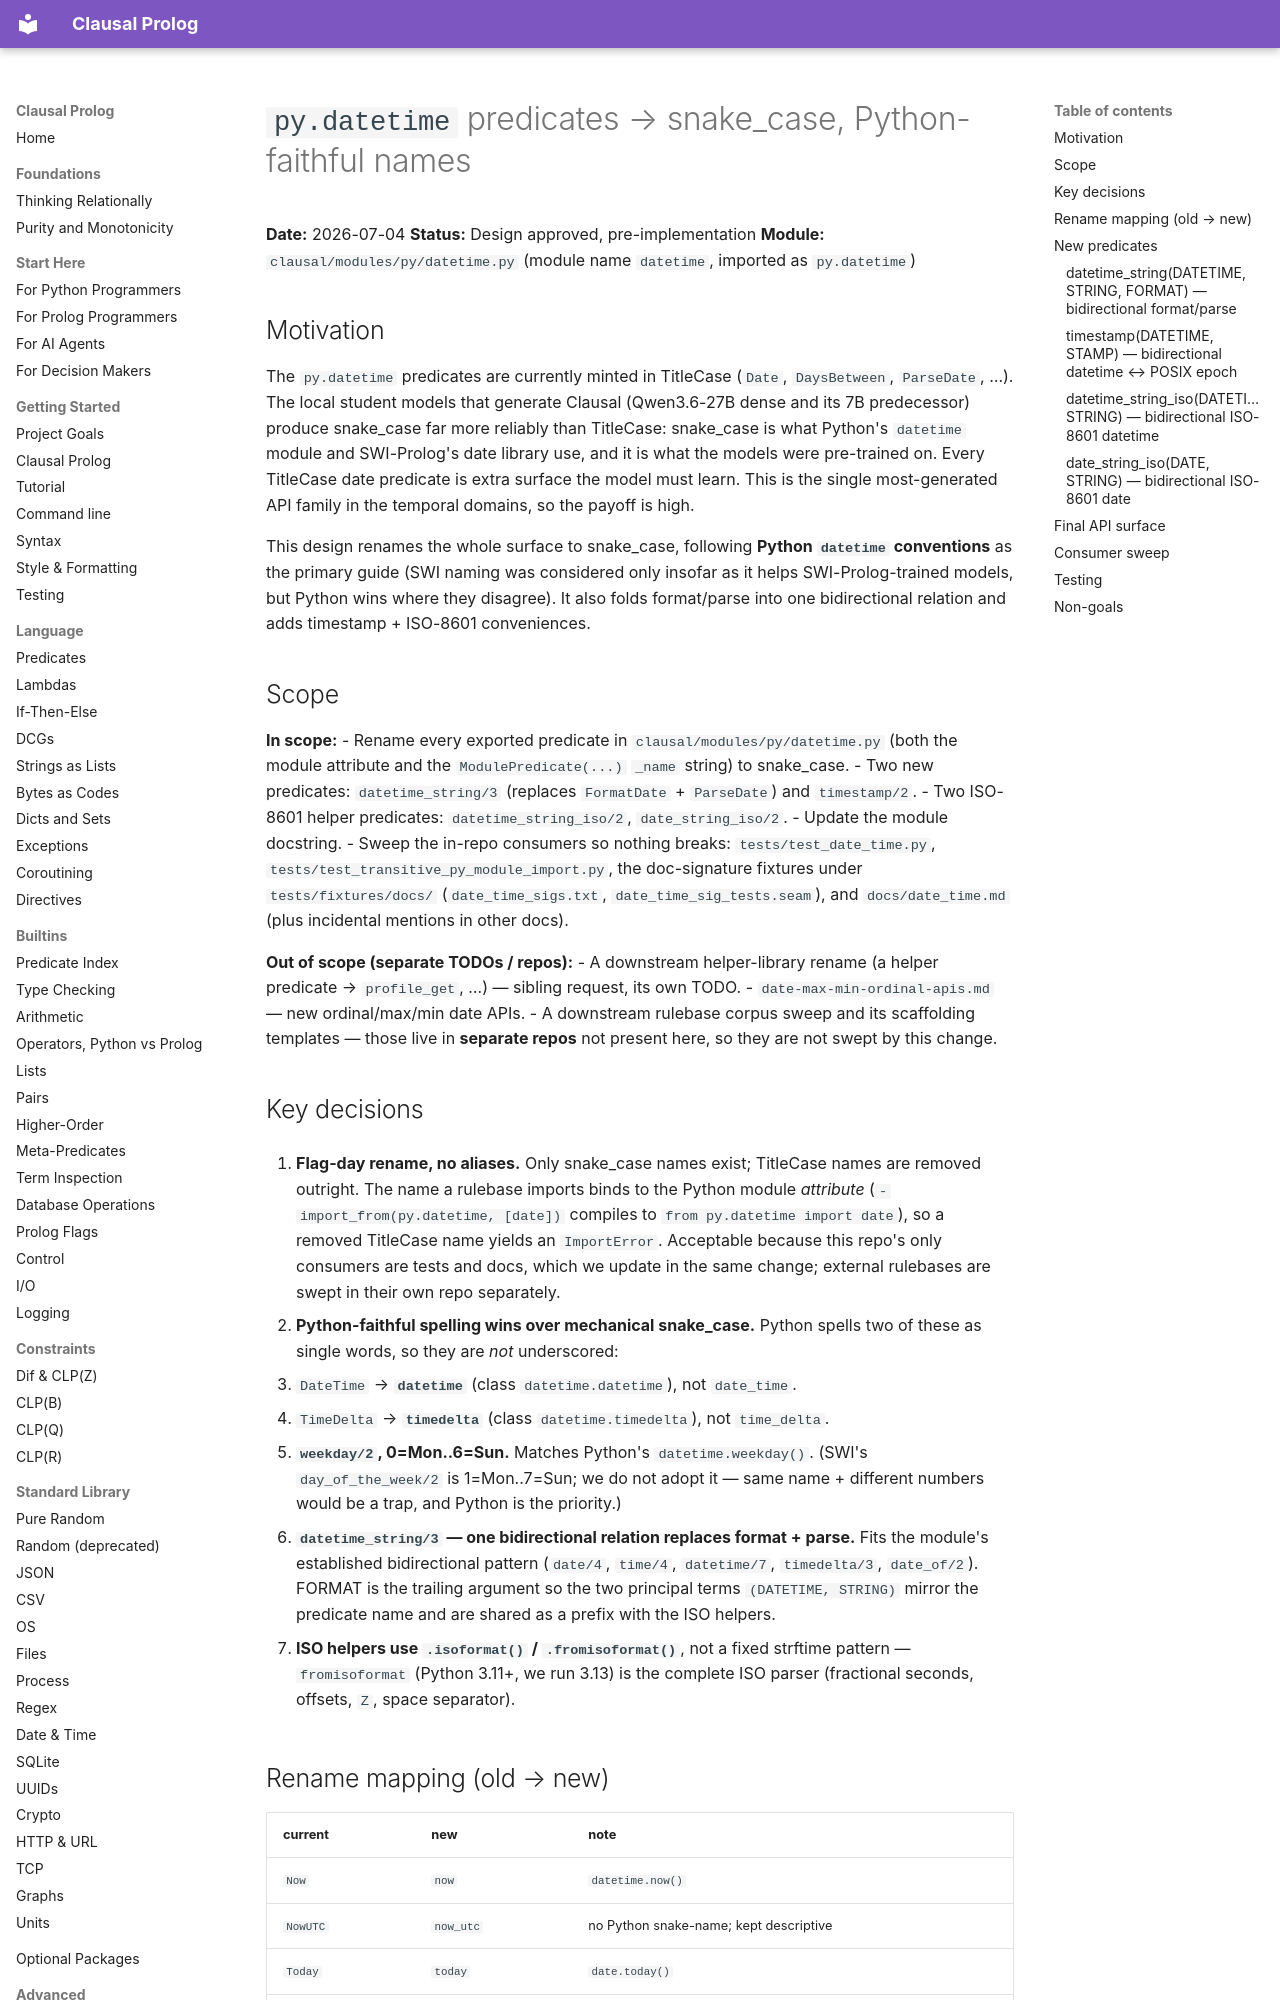

repository: neurosymbolica/clausal-prolog · page: superpowers/specs/2026-07-04-datetime-snake-case-design/index.html · generator: mkdocs

# `py.datetime` predicates → snake_case, Python-faithful names

**Date:** 2026-07-04
**Status:** Design approved, pre-implementation
**Module:** `clausal/modules/py/datetime.py` (module name `datetime`, imported as `py.datetime`)

## Motivation

The `py.datetime` predicates are currently minted in TitleCase (`Date`, `DaysBetween`,
`ParseDate`, …). The local student models that generate Clausal (Qwen3.6-27B dense and its
7B predecessor) produce snake_case far more reliably than TitleCase: snake_case is what
Python's `datetime` module and SWI-Prolog's date library use, and it is what the models were
pre-trained on. Every TitleCase date predicate is extra surface the model must learn. This is
the single most-generated API family in the temporal domains, so the payoff is high.

This design renames the whole surface to snake_case, following **Python `datetime`
conventions** as the primary guide (SWI naming was considered only insofar as it helps
SWI-Prolog-trained models, but Python wins where they disagree). It also folds format/parse
into one bidirectional relation and adds timestamp + ISO-8601 conveniences.

## Scope

**In scope:**
- Rename every exported predicate in `clausal/modules/py/datetime.py` (both the module
  attribute and the `ModulePredicate(...)` `_name` string) to snake_case.
- Two new predicates: `datetime_string/3` (replaces `FormatDate` + `ParseDate`) and
  `timestamp/2`.
- Two ISO-8601 helper predicates: `datetime_string_iso/2`, `date_string_iso/2`.
- Update the module docstring.
- Sweep the in-repo consumers so nothing breaks: `tests/test_date_time.py`,
  `tests/test_transitive_py_module_import.py`, the doc-signature fixtures under
  `tests/fixtures/docs/` (`date_time_sigs.txt`, `date_time_sig_tests.seam`), and
  `docs/date_time.md` (plus incidental mentions in other docs).

**Out of scope (separate TODOs / repos):**
- A downstream helper-library rename (a helper predicate → `profile_get`, …) — sibling request, its own TODO.
- `date-max-min-ordinal-apis.md` — new ordinal/max/min date APIs.
- A downstream rulebase corpus sweep and its scaffolding templates — those live in **separate
  repos** not present here, so they are not swept by this change.
